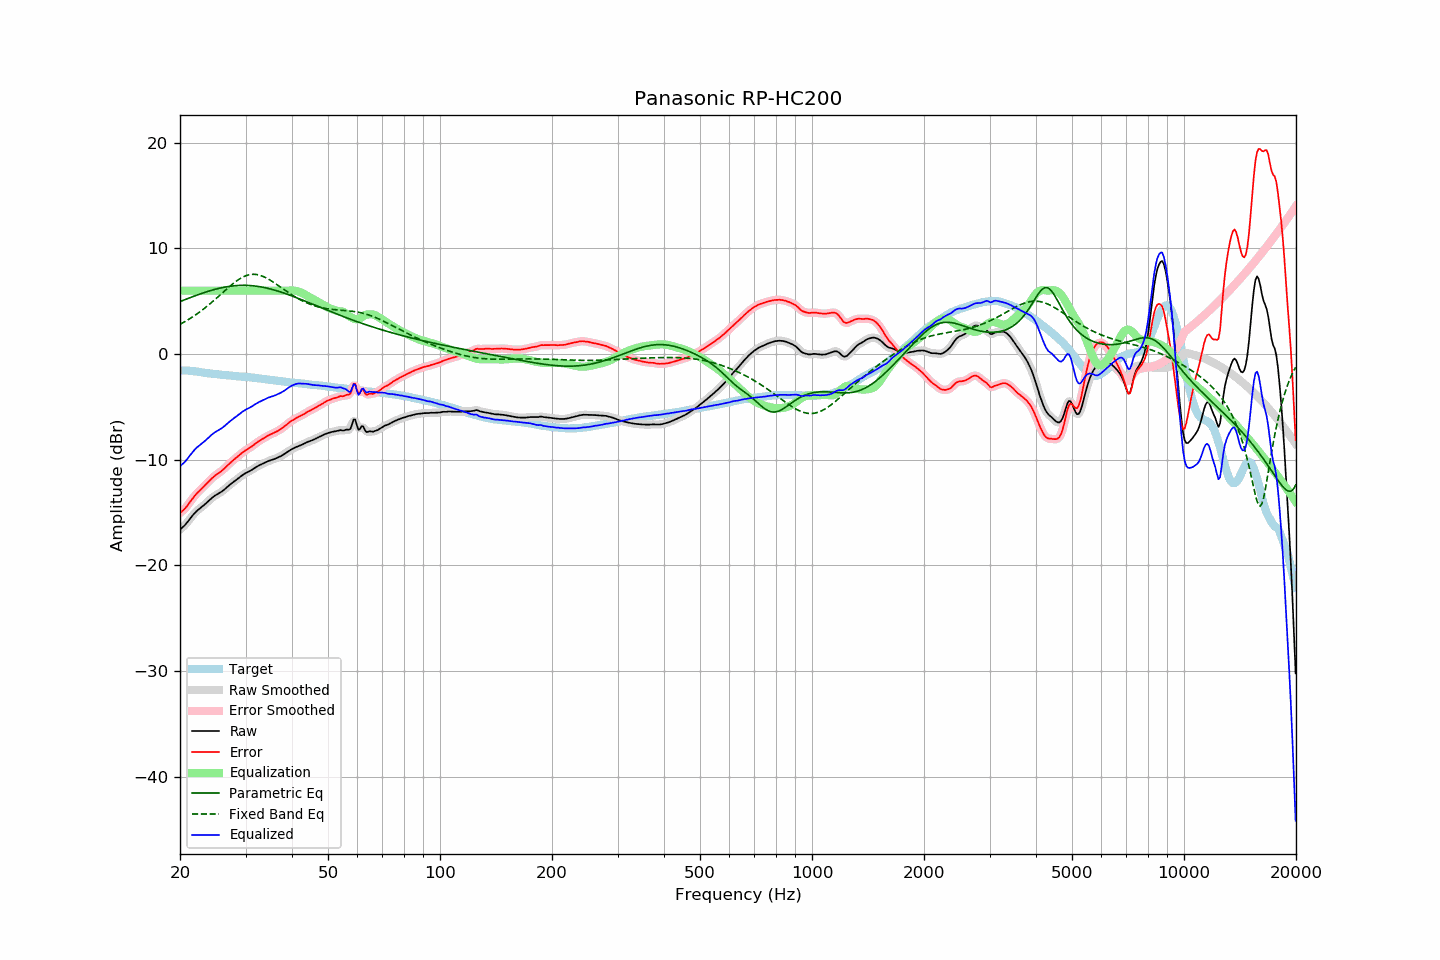

The table this chart was drawn from, first rows:
frequency, raw, error, smoothed, error_smoothed, equalization, parametric_eq, fixed_band_eq, equalized_raw, equalized_smoothed, target
20.00, -16.60, -15.04, -16.60, -15.04, 6.00, 4.97, 2.82, -10.60, -10.60, -1.56
20.20, -16.48, -14.92, -16.49, -14.93, 6.00, 5.03, 2.90, -10.48, -10.49, -1.56
20.40, -16.35, -14.79, -16.35, -14.79, 6.00, 5.09, 2.98, -10.35, -10.35, -1.56
20.61, -16.21, -14.65, -16.20, -14.64, 6.00, 5.15, 3.07, -10.21, -10.20, -1.56
20.81, -16.02, -14.46, -16.03, -14.46, 6.00, 5.21, 3.16, -10.02, -10.03, -1.56
21.02, -15.84, -14.28, -15.84, -14.27, 6.00, 5.27, 3.25, -9.84, -9.84, -1.56
21.23, -15.63, -14.05, -15.64, -14.06, 6.00, 5.32, 3.34, -9.63, -9.64, -1.58
21.44, -15.44, -13.85, -15.44, -13.85, 6.00, 5.38, 3.44, -9.44, -9.44, -1.59
21.66, -15.26, -13.64, -15.25, -13.64, 6.00, 5.44, 3.53, -9.26, -9.25, -1.61
21.87, -15.08, -13.45, -15.08, -13.45, 6.00, 5.50, 3.64, -9.08, -9.08, -1.63
22.09, -14.92, -13.28, -14.93, -13.28, 6.00, 5.55, 3.74, -8.92, -8.93, -1.64
22.31, -14.78, -13.11, -14.79, -13.12, 6.00, 5.61, 3.85, -8.78, -8.79, -1.67
22.54, -14.66, -12.97, -14.66, -12.97, 6.00, 5.66, 3.96, -8.66, -8.66, -1.69
22.76, -14.53, -12.82, -14.54, -12.82, 6.00, 5.71, 4.07, -8.53, -8.54, -1.71
22.99, -14.41, -12.67, -14.41, -12.67, 6.00, 5.77, 4.18, -8.41, -8.41, -1.74
23.22, -14.29, -12.52, -14.29, -12.52, 6.00, 5.82, 4.30, -8.29, -8.29, -1.77
23.45, -14.15, -12.36, -14.16, -12.36, 6.00, 5.87, 4.42, -8.15, -8.16, -1.79
23.69, -14.02, -12.21, -14.01, -12.20, 6.00, 5.92, 4.55, -8.02, -8.01, -1.80
23.92, -13.87, -12.05, -13.87, -12.05, 6.00, 5.96, 4.67, -7.87, -7.87, -1.83
24.16, -13.72, -11.89, -13.73, -11.89, 6.00, 6.01, 4.80, -7.72, -7.73, -1.84
24.40, -13.60, -11.74, -13.60, -11.74, 6.00, 6.05, 4.93, -7.60, -7.60, -1.86
24.65, -13.48, -11.61, -13.48, -11.61, 6.00, 6.10, 5.06, -7.48, -7.48, -1.88
24.89, -13.38, -11.48, -13.38, -11.49, 6.00, 6.14, 5.20, -7.38, -7.38, -1.90
25.14, -13.29, -11.38, -13.29, -11.38, 6.00, 6.18, 5.33, -7.29, -7.29, -1.91
25.39, -13.20, -11.27, -13.20, -11.28, 6.00, 6.21, 5.47, -7.20, -7.20, -1.93
25.65, -13.11, -11.17, -13.11, -11.17, 6.00, 6.25, 5.60, -7.11, -7.11, -1.94
25.91, -13.01, -11.05, -13.01, -11.05, 6.00, 6.28, 5.74, -7.01, -7.01, -1.97
26.16, -12.90, -10.92, -12.90, -10.92, 6.00, 6.31, 5.88, -6.90, -6.90, -1.98
26.43, -12.78, -10.78, -12.77, -10.78, 6.00, 6.34, 6.02, -6.78, -6.77, -1.99
26.69, -12.63, -10.62, -12.64, -10.63, 6.00, 6.37, 6.15, -6.63, -6.64, -2.01
26.96, -12.50, -10.48, -12.50, -10.48, 6.00, 6.39, 6.29, -6.50, -6.50, -2.02
27.23, -12.37, -10.34, -12.37, -10.34, 6.00, 6.42, 6.42, -6.37, -6.37, -2.03
27.50, -12.25, -10.21, -12.25, -10.21, 6.00, 6.44, 6.55, -6.25, -6.25, -2.04
27.77, -12.13, -10.07, -12.14, -10.07, 6.00, 6.45, 6.67, -6.13, -6.14, -2.06
28.05, -12.02, -9.95, -12.02, -9.94, 6.00, 6.47, 6.79, -6.02, -6.02, -2.07
28.33, -11.91, -9.82, -11.91, -9.82, 6.00, 6.48, 6.90, -5.91, -5.91, -2.10
28.62, -11.80, -9.69, -11.79, -9.69, 6.00, 6.49, 7.01, -5.80, -5.79, -2.11
28.90, -11.67, -9.56, -11.68, -9.55, 6.00, 6.50, 7.11, -5.67, -5.68, -2.12
29.19, -11.56, -9.42, -11.56, -9.43, 6.00, 6.51, 7.20, -5.56, -5.56, -2.14
29.48, -11.44, -9.30, -11.45, -9.30, 6.00, 6.51, 7.28, -5.44, -5.45, -2.14
29.78, -11.34, -9.19, -11.35, -9.19, 6.00, 6.51, 7.35, -5.34, -5.35, -2.15
30.08, -11.25, -9.09, -11.26, -9.10, 6.00, 6.51, 7.42, -5.25, -5.26, -2.16
30.38, -11.18, -9.00, -11.18, -9.00, 6.00, 6.50, 7.47, -5.18, -5.18, -2.18
30.68, -11.10, -8.91, -11.10, -8.91, 6.00, 6.49, 7.50, -5.10, -5.10, -2.19
30.99, -11.02, -8.81, -11.02, -8.81, 6.00, 6.48, 7.53, -5.02, -5.02, -2.21
31.30, -10.93, -8.71, -10.93, -8.70, 6.00, 6.47, 7.55, -4.93, -4.93, -2.23
31.61, -10.82, -8.59, -10.83, -8.59, 6.00, 6.45, 7.55, -4.82, -4.83, -2.24
31.93, -10.73, -8.48, -10.73, -8.47, 6.00, 6.44, 7.54, -4.73, -4.73, -2.26
32.24, -10.64, -8.35, -10.64, -8.36, 6.00, 6.42, 7.52, -4.64, -4.64, -2.29
32.57, -10.55, -8.25, -10.56, -8.26, 6.00, 6.39, 7.49, -4.55, -4.56, -2.30
32.89, -10.48, -8.17, -10.48, -8.16, 6.00, 6.37, 7.44, -4.48, -4.48, -2.31
33.22, -10.40, -8.06, -10.41, -8.07, 6.00, 6.34, 7.39, -4.40, -4.41, -2.34
33.55, -10.34, -7.99, -10.34, -7.98, 6.00, 6.31, 7.33, -4.34, -4.34, -2.36
33.89, -10.27, -7.90, -10.27, -7.89, 6.00, 6.28, 7.26, -4.27, -4.27, -2.38
34.23, -10.19, -7.79, -10.20, -7.80, 6.00, 6.25, 7.18, -4.19, -4.20, -2.40
34.57, -10.12, -7.70, -10.13, -7.71, 6.00, 6.21, 7.10, -4.12, -4.13, -2.42
34.92, -10.07, -7.63, -10.07, -7.63, 6.00, 6.17, 7.01, -4.07, -4.07, -2.44
35.27, -10.02, -7.57, -10.02, -7.56, 6.00, 6.13, 6.91, -4.02, -4.02, -2.45
35.62, -9.97, -7.50, -9.97, -7.50, 6.00, 6.09, 6.81, -3.97, -3.97, -2.48
35.97, -9.92, -7.42, -9.92, -7.42, 6.00, 6.05, 6.71, -3.92, -3.92, -2.50
... 635 more rows
